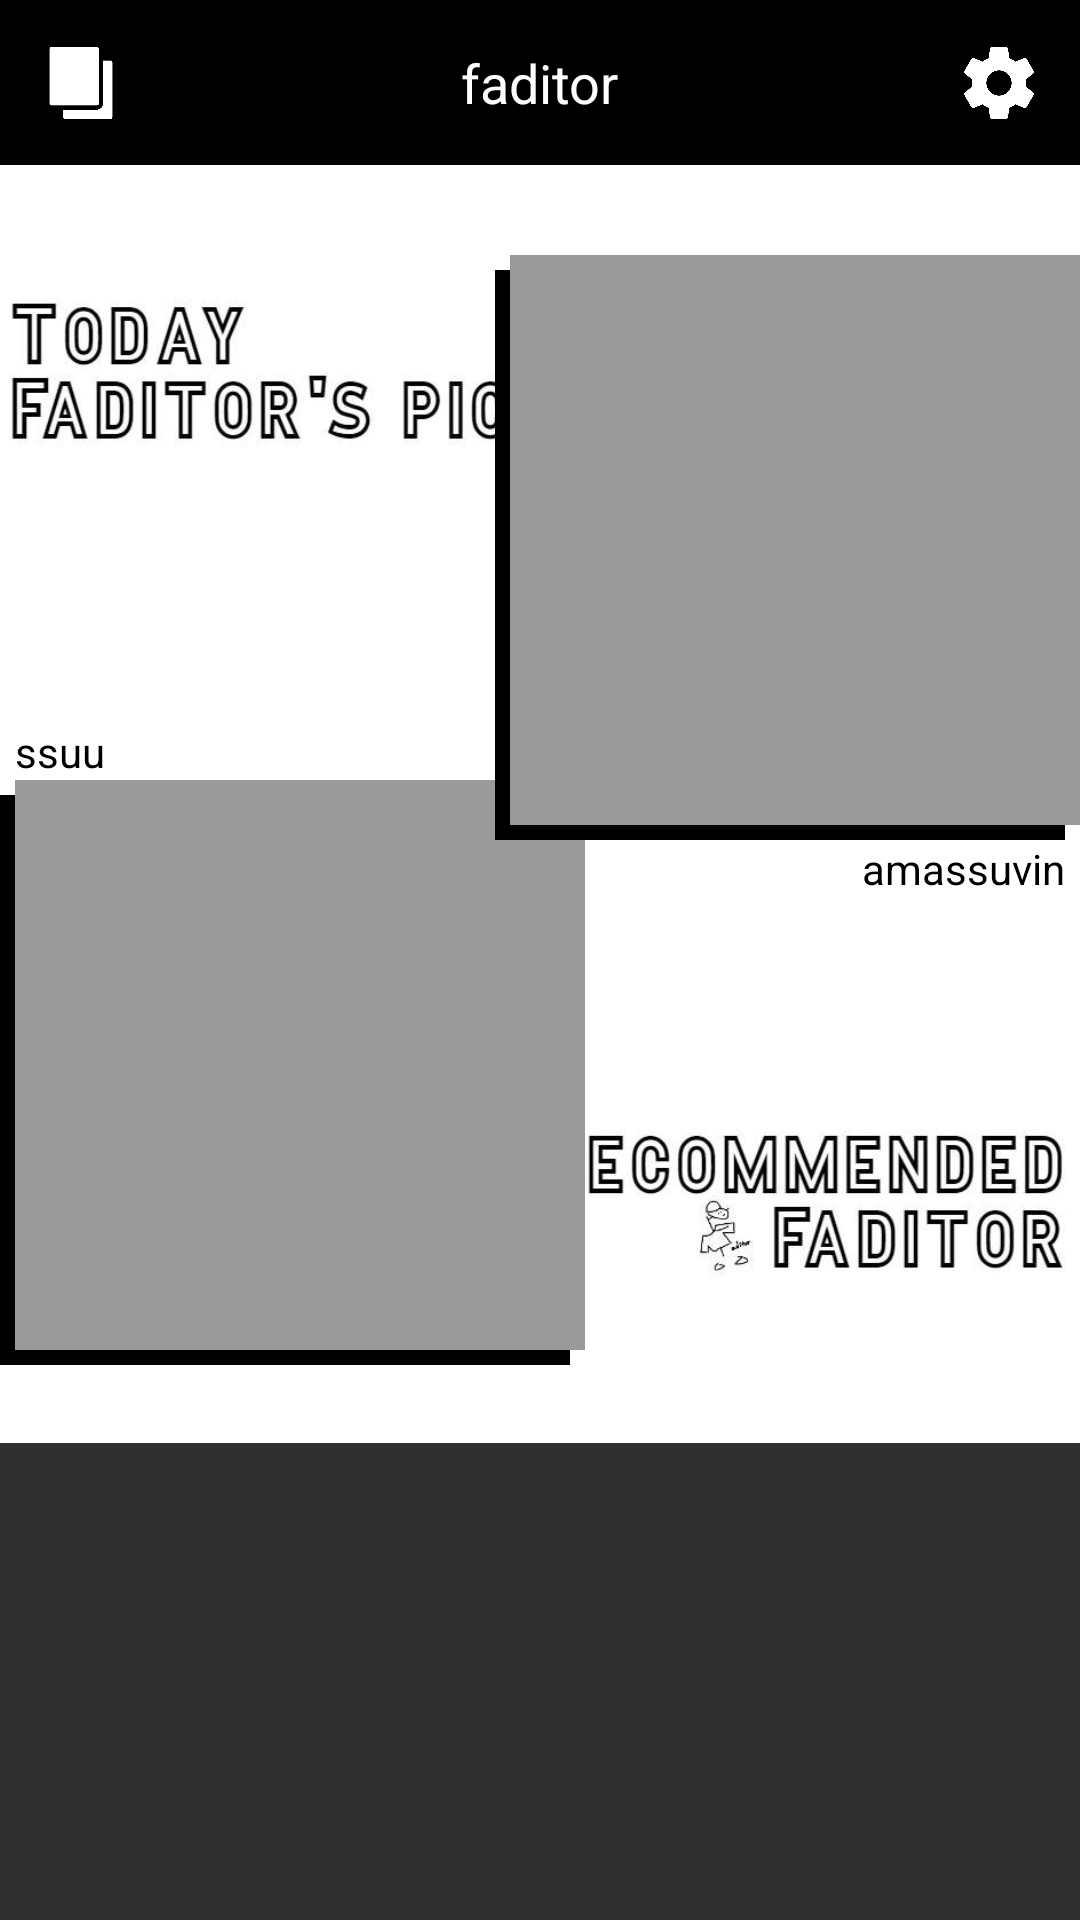

Write the Android layout XML for this screen, with the resource values it uses.
<!-- AndroidManifest.xml: application theme Theme.AppCompat.NoActionBar -->
<!-- res/layout/activity_home.xml -->
<?xml version="1.0" encoding="utf-8"?>
<androidx.constraintlayout.widget.ConstraintLayout xmlns:android="http://schemas.android.com/apk/res/android"
    android:layout_width="match_parent"
    android:layout_height="match_parent"
    xmlns:app="http://schemas.android.com/apk/res-auto"
    xmlns:tools="http://schemas.android.com/tools">

    <androidx.constraintlayout.widget.ConstraintLayout
        android:id="@+id/main_toolbar"
        android:layout_width="match_parent"
        android:layout_height="55dp"
        android:background="#000000"
        android:minHeight="?attr/actionBarSize"
        android:theme="?attr/actionBarTheme"
        app:layout_constraintEnd_toEndOf="parent"
        app:layout_constraintHorizontal_bias="1.0"
        app:layout_constraintStart_toStartOf="parent"
        app:layout_constraintTop_toTopOf="parent">

        <TextView
            android:id="@+id/title"
            android:layout_width="wrap_content"
            android:layout_height="wrap_content"
            android:layout_gravity="center"
            android:text="faditor"
            android:textColor="#FFFFFF"
            android:textSize="18sp"
            app:layout_constraintBottom_toBottomOf="parent"
            app:layout_constraintEnd_toEndOf="parent"
            app:layout_constraintStart_toStartOf="parent"
            app:layout_constraintTop_toTopOf="parent" />

        <ImageButton
            android:id="@+id/news_button"
            android:layout_width="24dp"
            android:layout_height="24dp"
            android:layout_marginStart="15dp"
            android:layout_marginLeft="15dp"
            android:background="@android:color/transparent"
            android:scaleType="fitXY"
            app:layout_constraintBottom_toBottomOf="parent"
            app:layout_constraintStart_toStartOf="parent"
            app:layout_constraintTop_toTopOf="parent"
            app:srcCompat="@drawable/paper_on" />

        <ImageButton
            android:id="@+id/setting_button"
            android:layout_width="24dp"
            android:layout_height="24dp"
            android:layout_marginEnd="15dp"
            android:layout_marginRight="15dp"
            android:background="@android:color/transparent"
            android:scaleType="fitXY"
            app:layout_constraintBottom_toBottomOf="parent"
            app:layout_constraintEnd_toEndOf="parent"
            app:layout_constraintTop_toTopOf="parent"
            app:srcCompat="@drawable/setting" />

    </androidx.constraintlayout.widget.ConstraintLayout>

    <ScrollView
        android:id="@+id/scrollView2"
        android:layout_width="match_parent"
        android:layout_height="match_parent"
        android:layout_marginTop="55dp"
        app:layout_constraintEnd_toEndOf="parent"
        app:layout_constraintStart_toStartOf="parent"
        app:layout_constraintTop_toTopOf="parent">

        <androidx.constraintlayout.widget.ConstraintLayout
            android:layout_width="match_parent"
            android:layout_height="match_parent"
            android:background="#FFFFFF"
            app:layout_constraintBottom_toBottomOf="parent"
            app:layout_constraintEnd_toEndOf="parent"
            app:layout_constraintStart_toStartOf="parent"
            app:layout_constraintTop_toBottomOf="parent">

            <ImageView
                android:id="@+id/imageView5"
                android:layout_width="200dp"
                android:layout_height="wrap_content"
                app:layout_constraintStart_toStartOf="parent"
                app:layout_constraintTop_toTopOf="parent"
                app:srcCompat="@drawable/main1" />

            <ImageView
                android:id="@+id/imageView2"
                android:layout_width="200dp"
                android:layout_height="wrap_content"
                android:layout_marginTop="20dp"
                app:layout_constraintEnd_toEndOf="parent"
                app:layout_constraintTop_toBottomOf="@+id/best_look_user1"
                app:srcCompat="@drawable/main" />

            <TextView
                android:id="@+id/shadow1"
                android:layout_width="190dp"
                android:layout_height="190dp"
                android:layout_marginTop="210dp"
                android:background="#000000"
                app:layout_constraintStart_toStartOf="parent"
                app:layout_constraintTop_toTopOf="parent" />

            <TextView
                android:id="@+id/best_look_user2"
                android:layout_width="wrap_content"
                android:layout_height="wrap_content"
                android:layout_marginStart="5dp"
                android:layout_marginLeft="5dp"
                android:layout_marginBottom="5dp"
                android:text="@string/best_look_user2"
                android:textColor="#000000"
                app:layout_constraintBottom_toTopOf="@+id/shadow1"
                app:layout_constraintStart_toStartOf="parent" />

            <ImageView
                android:id="@+id/best_look02"
                android:layout_width="190dp"
                android:layout_height="190dp"
                android:layout_marginStart="5dp"
                android:layout_marginLeft="5dp"
                android:layout_marginTop="205dp"
                app:layout_constraintStart_toStartOf="parent"
                app:layout_constraintTop_toTopOf="parent"
                app:srcCompat="@color/colorGray" />

            <TextView
                android:id="@+id/shadow2"
                android:layout_width="190dp"
                android:layout_height="190dp"
                android:layout_marginTop="35dp"
                android:layout_marginEnd="5dp"
                android:layout_marginRight="5dp"
                android:background="#000000"
                app:layout_constraintEnd_toEndOf="parent"
                app:layout_constraintTop_toTopOf="parent" />

            <ImageView
                android:id="@+id/best_look01"
                android:layout_width="190dp"
                android:layout_height="190dp"
                android:layout_marginTop="30dp"
                android:background="#FFFFFF"
                app:layout_constraintEnd_toEndOf="parent"
                app:layout_constraintTop_toTopOf="parent"
                app:srcCompat="@color/colorGray" />

            <TextView
                android:id="@+id/best_look_user1"
                android:layout_width="wrap_content"
                android:layout_height="wrap_content"
                android:layout_marginEnd="5dp"
                android:layout_marginRight="5dp"
                android:text="@string/best_look_user1"
                android:textColor="#000000"
                app:layout_constraintEnd_toEndOf="parent"
                app:layout_constraintTop_toBottomOf="@+id/shadow2" />

            <LinearLayout
                android:layout_width="match_parent"
                android:layout_height="wrap_content"
                android:orientation="vertical"
                app:layout_constraintTop_toBottomOf="@+id/shadow1">

                <androidx.recyclerview.widget.RecyclerView
                    android:id="@+id/recyclerView_faditor"
                    android:layout_width="match_parent"
                    android:layout_height="wrap_content"
                    android:layout_marginTop="20dp"
                    android:background="#000000"
                    app:layout_constraintEnd_toEndOf="parent"
                    app:layout_constraintHorizontal_bias="0.0"
                    app:layout_constraintStart_toStartOf="parent"
                    app:layout_constraintTop_toBottomOf="@+id/shadow1" />

                <androidx.recyclerview.widget.RecyclerView
                    android:id="@+id/recyclerView"
                    android:layout_width="match_parent"
                    android:layout_height="wrap_content"
                    android:background="#000000"
                    android:overScrollMode="never"
                    app:layout_constraintEnd_toEndOf="parent"
                    app:layout_constraintStart_toStartOf="parent"
                    app:layout_constraintTop_toBottomOf="@+id/recyclerView_faditor" />

            </LinearLayout>
        </androidx.constraintlayout.widget.ConstraintLayout>
    </ScrollView>
</androidx.constraintlayout.widget.ConstraintLayout>
<!-- resources referenced by this layout -->
<resources>
  <color name="colorGray">#9A9A9A</color>
  <!-- drawable main: jpg bitmap (drawable, 46965 bytes) -->
  <!-- drawable main1: jpg bitmap (drawable, 41642 bytes) -->
  <!-- drawable paper_on: png bitmap (drawable, 3246 bytes) -->
  <!-- drawable setting: png bitmap (drawable, 12121 bytes) -->
  <string name="best_look_user1">amassuvin</string>
  <string name="best_look_user2">ssuu</string>
</resources>
